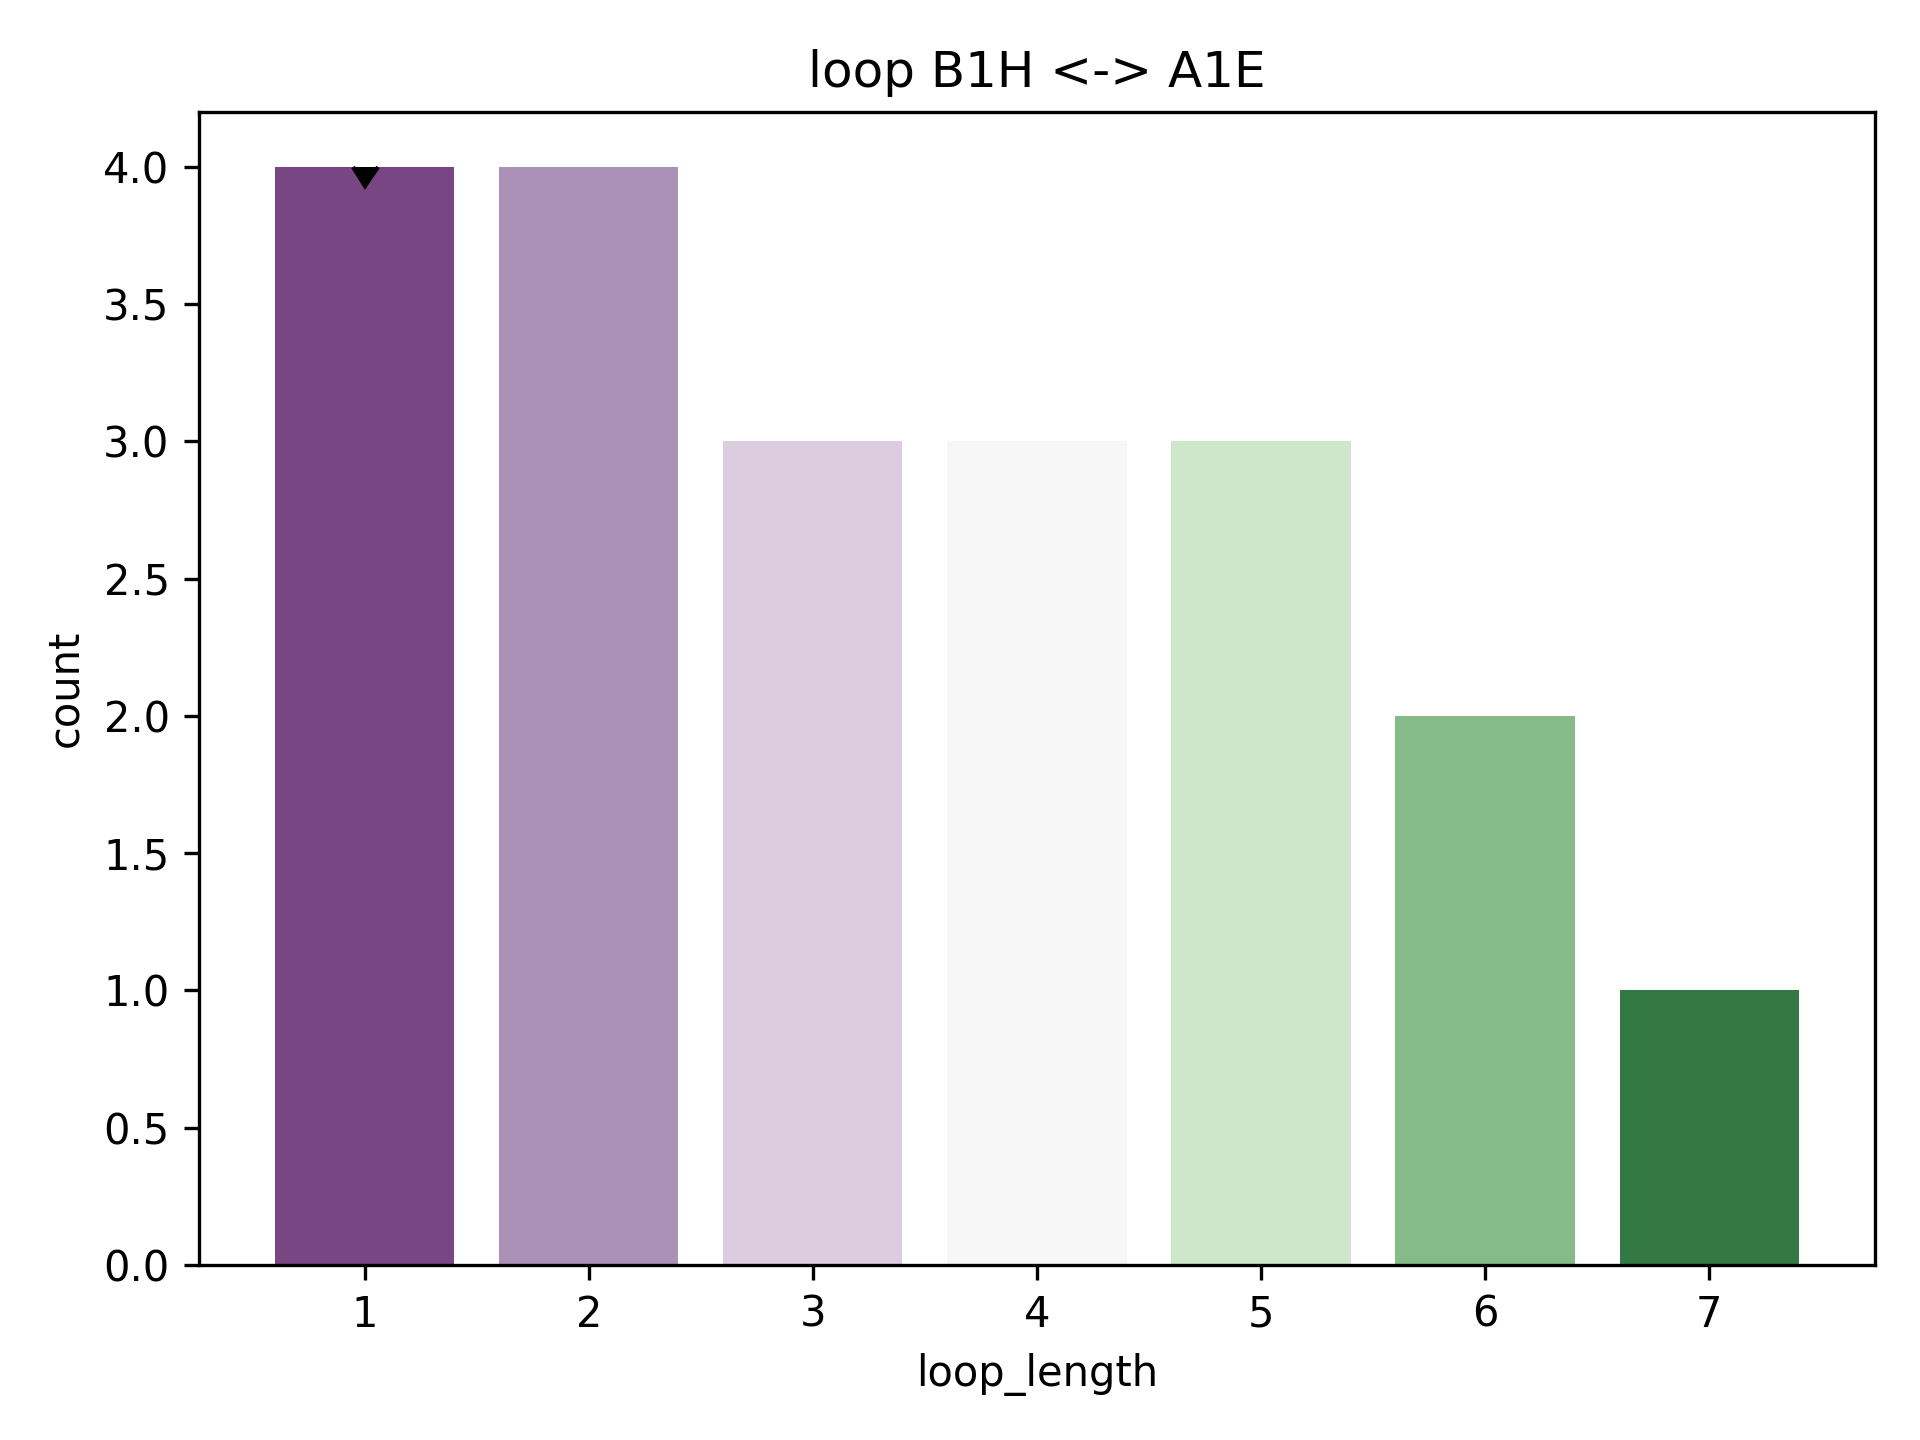

Values plotted in this chart, from the file beside it:
rmsd, pdb, chain, match, abego, 3mers, 9mers, loop, loop_length, length_count
1.812, 1pgx, A, [(27, 43), (45, 52)], BAAAAAAAAAAAAAAAGBBBBBBBBA, /work/lpdi/databases/frags/pg/1pgx_A.200…, /work/lpdi/databases/frags/pg/1pgx_A.200…, B, 1, 4
